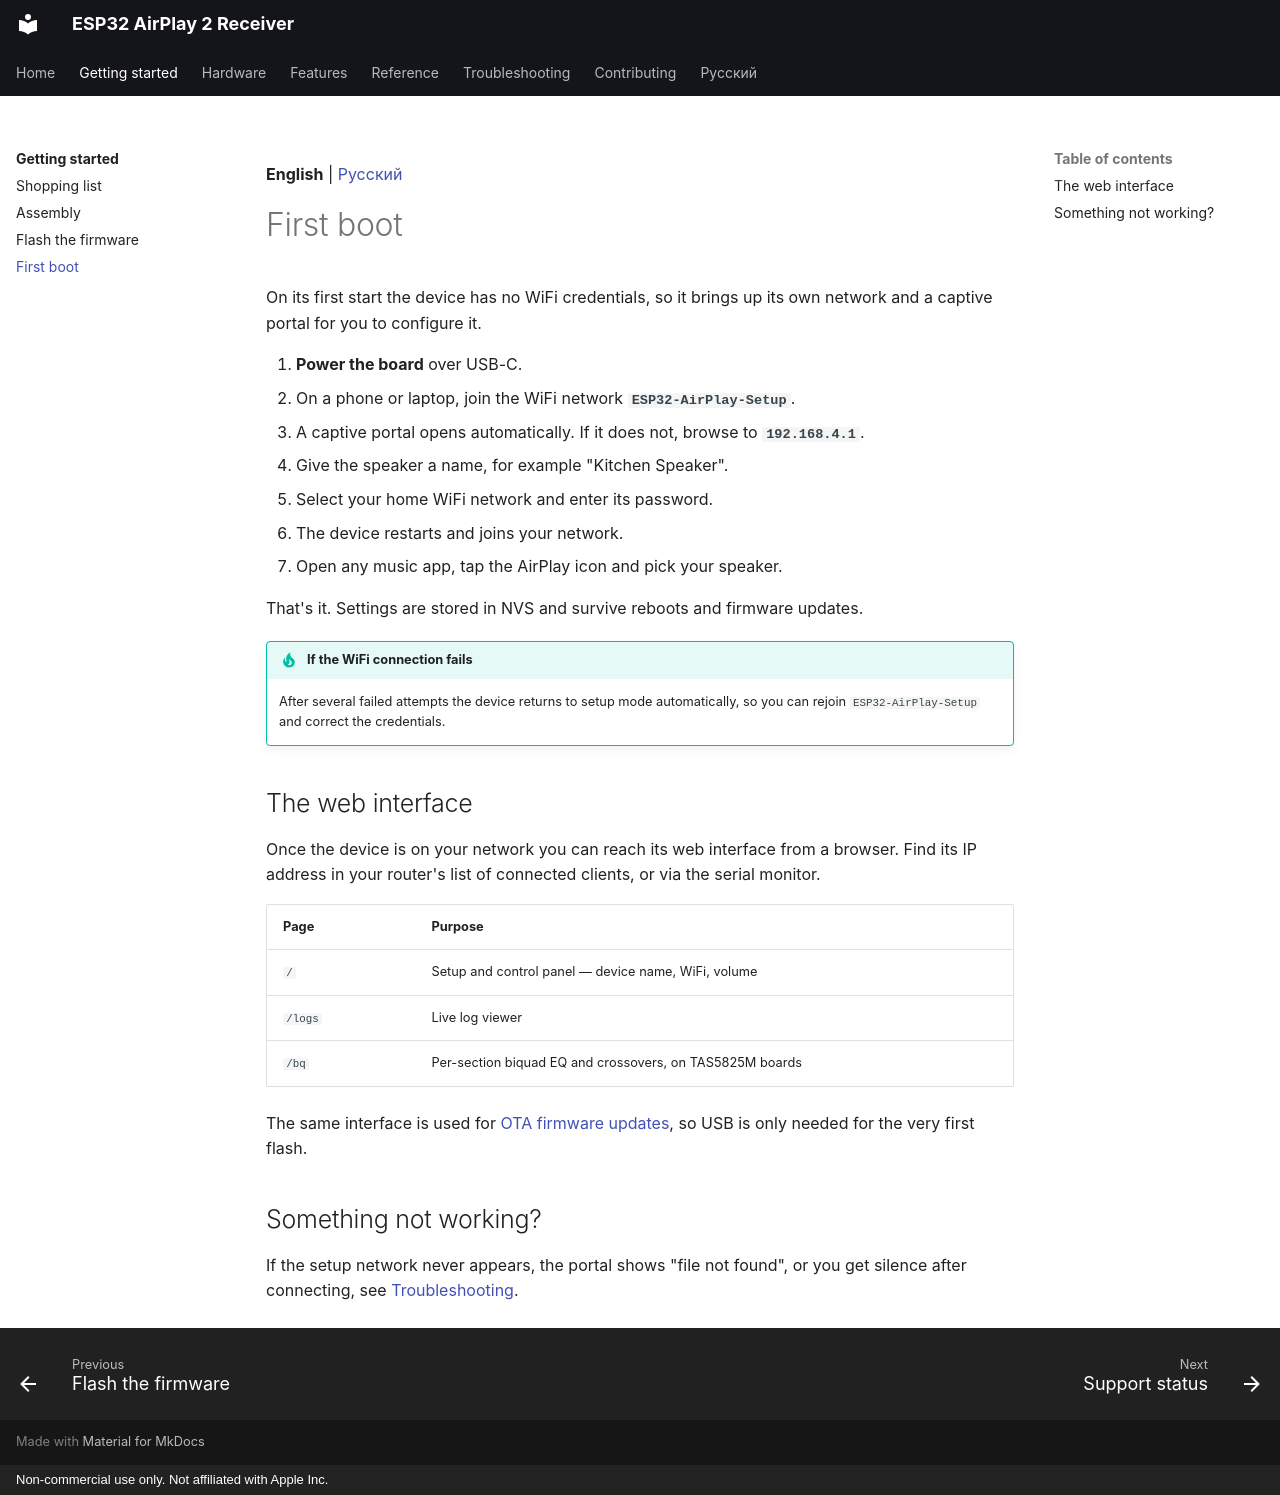

repository: serverdevel/airplay-esp32 · page: getting-started/first-boot/index.html · generator: mkdocs · copyright: Non-commercial use only. Not affiliated with Apple Inc.

**English** | [Русский](../ru/getting-started/first-boot.md)

# First boot

On its first start the device has no WiFi credentials, so it brings up its own network and
a captive portal for you to configure it.

1. **Power the board** over USB-C.
2. On a phone or laptop, join the WiFi network **`ESP32-AirPlay-Setup`**.
3. A captive portal opens automatically. If it does not, browse to **`192.168.4.1`**.
4. Give the speaker a name, for example "Kitchen Speaker".
5. Select your home WiFi network and enter its password.
6. The device restarts and joins your network.
7. Open any music app, tap the AirPlay icon and pick your speaker.

That's it. Settings are stored in NVS and survive reboots and firmware updates.

!!! tip "If the WiFi connection fails"

    After several failed attempts the device returns to setup mode automatically, so you
    can rejoin `ESP32-AirPlay-Setup` and correct the credentials.

## The web interface

Once the device is on your network you can reach its web interface from a browser. Find
its IP address in your router's list of connected clients, or via the serial monitor.

| Page | Purpose |
| --- | --- |
| `/` | Setup and control panel — device name, WiFi, volume |
| `/logs` | Live log viewer |
| `/bq` | Per-section biquad EQ and crossovers, on TAS5825M boards |

The same interface is used for [OTA firmware updates](../reference/ota.md), so USB is only
needed for the very first flash.

## Something not working?

If the setup network never appears, the portal shows "file not found", or you get silence
after connecting, see [Troubleshooting](../troubleshooting.md).
